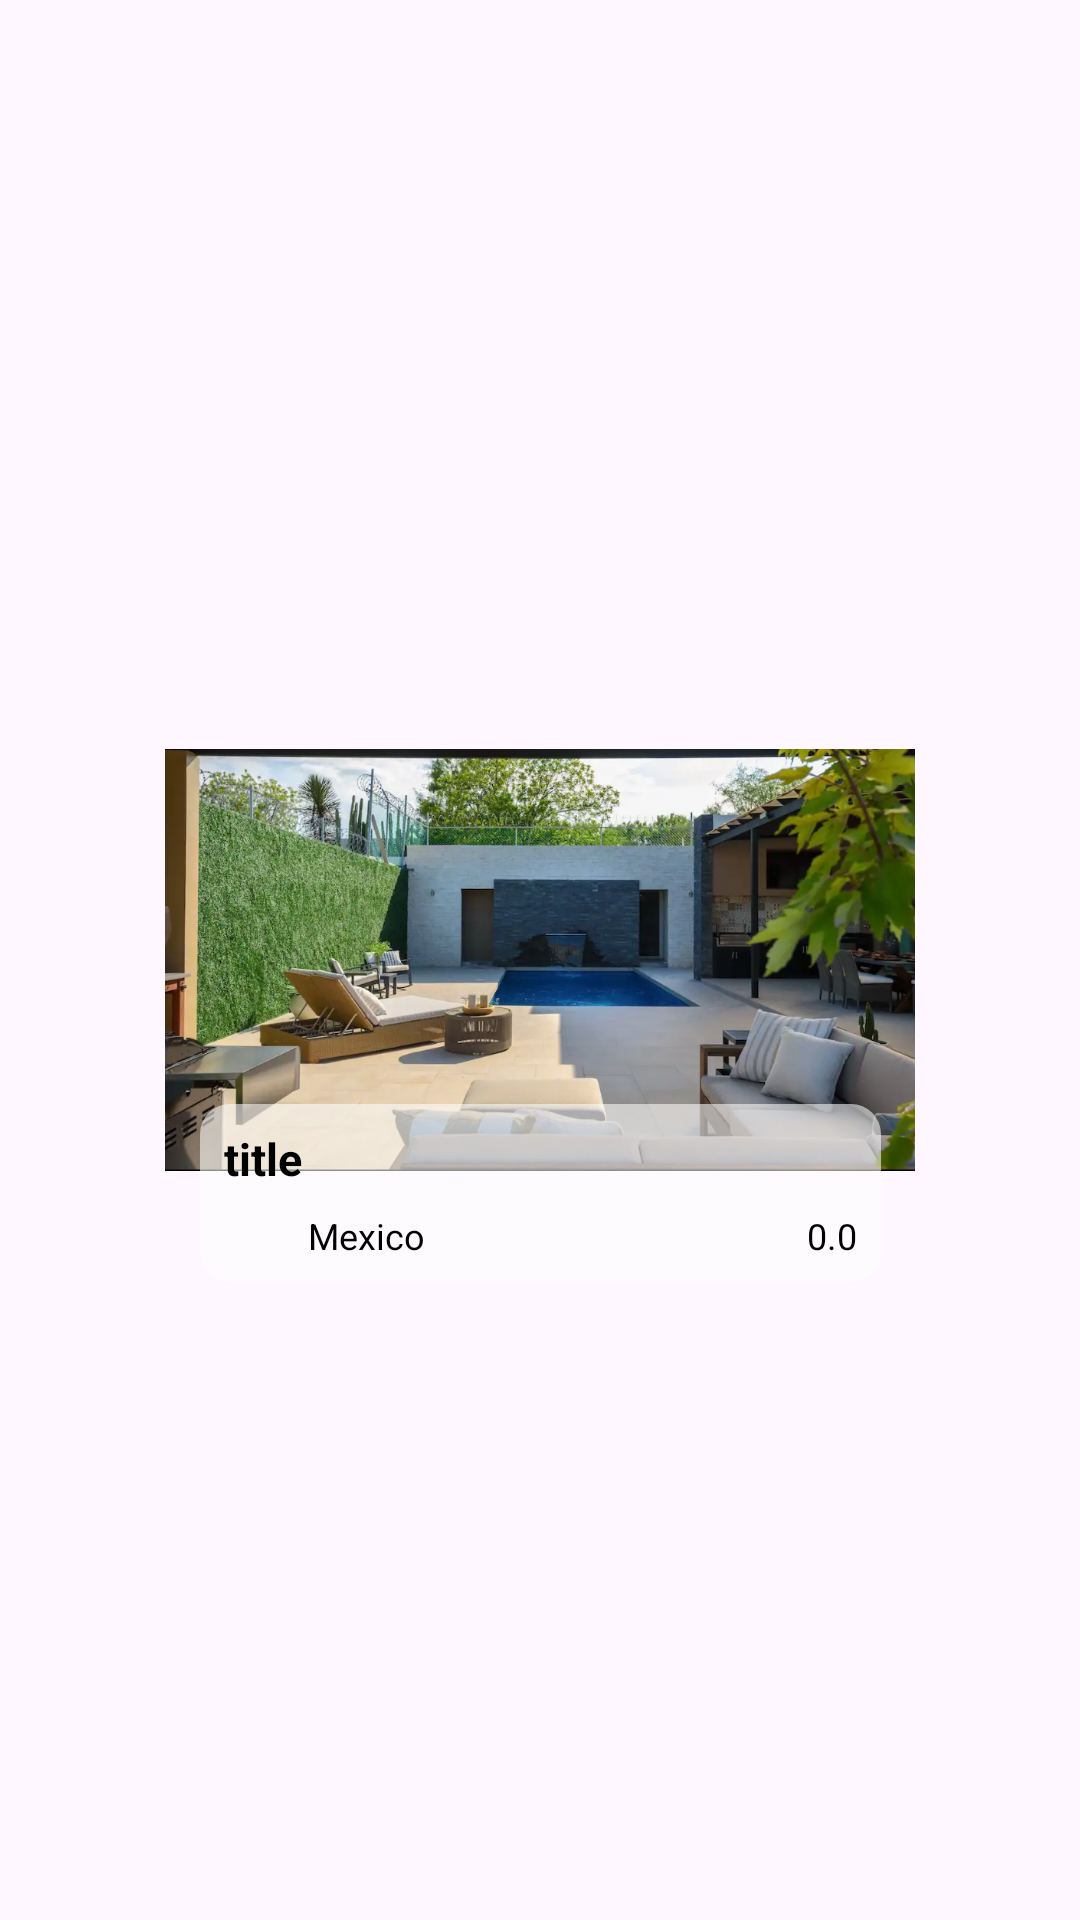

Android layout source for this screen:
<!-- AndroidManifest.xml: application theme Theme.Travel1 -->
<!-- res/layout/viewholder_popular.xml -->
<?xml version="1.0" encoding="utf-8"?>
<androidx.constraintlayout.widget.ConstraintLayout xmlns:android="http://schemas.android.com/apk/res/android"
    xmlns:app="http://schemas.android.com/apk/res-auto"
    xmlns:tools="http://schemas.android.com/tools"
    android:layout_width="250dp"
    android:layout_height="230dp"
    android:layout_margin="8dp">

    <ImageView
        android:id="@+id/picImg"
        android:layout_width="250dp"
        android:layout_height="230dp"
        android:src="@drawable/mexicoairbnb"
        app:layout_constraintBottom_toBottomOf="parent"
        app:layout_constraintEnd_toEndOf="parent"
        app:layout_constraintStart_toStartOf="parent"
        app:layout_constraintTop_toTopOf="parent"
        tools:srcCompat="@drawable/pic1" />

    <androidx.constraintlayout.widget.ConstraintLayout
        android:layout_width="227dp"
        android:layout_height="59dp"
        android:layout_marginStart="8dp"
        android:layout_marginEnd="8dp"
        android:layout_marginBottom="8dp"
        android:background="@drawable/white_half_background"
        app:layout_constraintBottom_toBottomOf="@+id/picImg"
        app:layout_constraintEnd_toEndOf="parent"
        app:layout_constraintStart_toStartOf="parent">

        <TextView
            android:id="@+id/titleTxt"
            android:layout_width="wrap_content"
            android:layout_height="wrap_content"
            android:layout_marginStart="8dp"
            android:layout_marginTop="8dp"
            android:layout_marginEnd="8dp"
            android:singleLine="true"
            android:text="title"
            android:textColor="@color/black"
            android:textSize="15sp"
            android:textStyle="bold"
            app:layout_constraintEnd_toEndOf="parent"
            app:layout_constraintHorizontal_bias="0.0"
            app:layout_constraintStart_toStartOf="parent"
            app:layout_constraintTop_toTopOf="parent" />

        <ImageView
            android:id="@+id/imageView9"
            android:layout_width="22dp"
            android:layout_height="18dp"
            android:layout_marginStart="8dp"
            android:src="@drawable/locationicon"
            app:layout_constraintBottom_toBottomOf="parent"
            app:layout_constraintStart_toStartOf="parent"
            app:layout_constraintTop_toBottomOf="@+id/titleTxt" />

        <TextView
            android:id="@+id/locationTxt"
            android:layout_width="wrap_content"
            android:layout_height="wrap_content"
            android:layout_marginStart="6dp"
            android:singleLine="true"
            android:text="Mexico"
            android:textColor="@color/black"
            android:textSize="12sp"
            app:layout_constraintBottom_toBottomOf="@+id/imageView9"
            app:layout_constraintEnd_toStartOf="@+id/imageView10"
            app:layout_constraintHorizontal_bias="0.0"
            app:layout_constraintStart_toEndOf="@+id/imageView9"
            app:layout_constraintTop_toTopOf="@+id/imageView9" />

        <TextView
            android:id="@+id/scoreTxt"
            android:layout_width="wrap_content"
            android:layout_height="wrap_content"
            android:layout_marginEnd="8dp"
            android:text="0.0"

            android:textColor="@color/black"
            android:textSize="12sp"
            app:layout_constraintBottom_toBottomOf="@+id/locationTxt"
            app:layout_constraintEnd_toEndOf="parent"
            app:layout_constraintTop_toTopOf="@+id/locationTxt" />

        <ImageView
            android:id="@+id/imageView10"
            android:layout_width="13dp"
            android:layout_height="25dp"
            android:layout_marginEnd="6dp"
            android:src="@drawable/stariconn"
            app:layout_constraintBottom_toBottomOf="@+id/scoreTxt"
            app:layout_constraintEnd_toStartOf="@+id/scoreTxt"
            app:layout_constraintTop_toTopOf="@+id/scoreTxt" />
    </androidx.constraintlayout.widget.ConstraintLayout>
</androidx.constraintlayout.widget.ConstraintLayout>
<!-- resources referenced by this layout -->
<resources>
  <color name="black">#FF000000</color>
  <!-- drawable mexicoairbnb: png bitmap (drawable, 917253 bytes) -->
  <!-- drawable white_half_background (drawable) -->
  <?xml version="1.0" encoding="utf-8"?>
  <selector xmlns:android="http://schemas.android.com/apk/res/android">
  <item>
  
      <shape android:shape="rectangle">
          <corners android:radius="10dp" />
          <solid android:color="#90ffffff" />
  
  
  
  
      </shape>
  
  
  </item>
  </selector>
  <style name="Theme.Travel1" parent="Base.Theme.Travel1" />
  <style name="Base.Theme.Travel1" parent="Theme.Material3.DayNight.NoActionBar">
          
          
          <item name="android:windowTranslucentStatus">false</item>
          <item name="android:statusBarColor">#000000</item>
      </style>
</resources>
